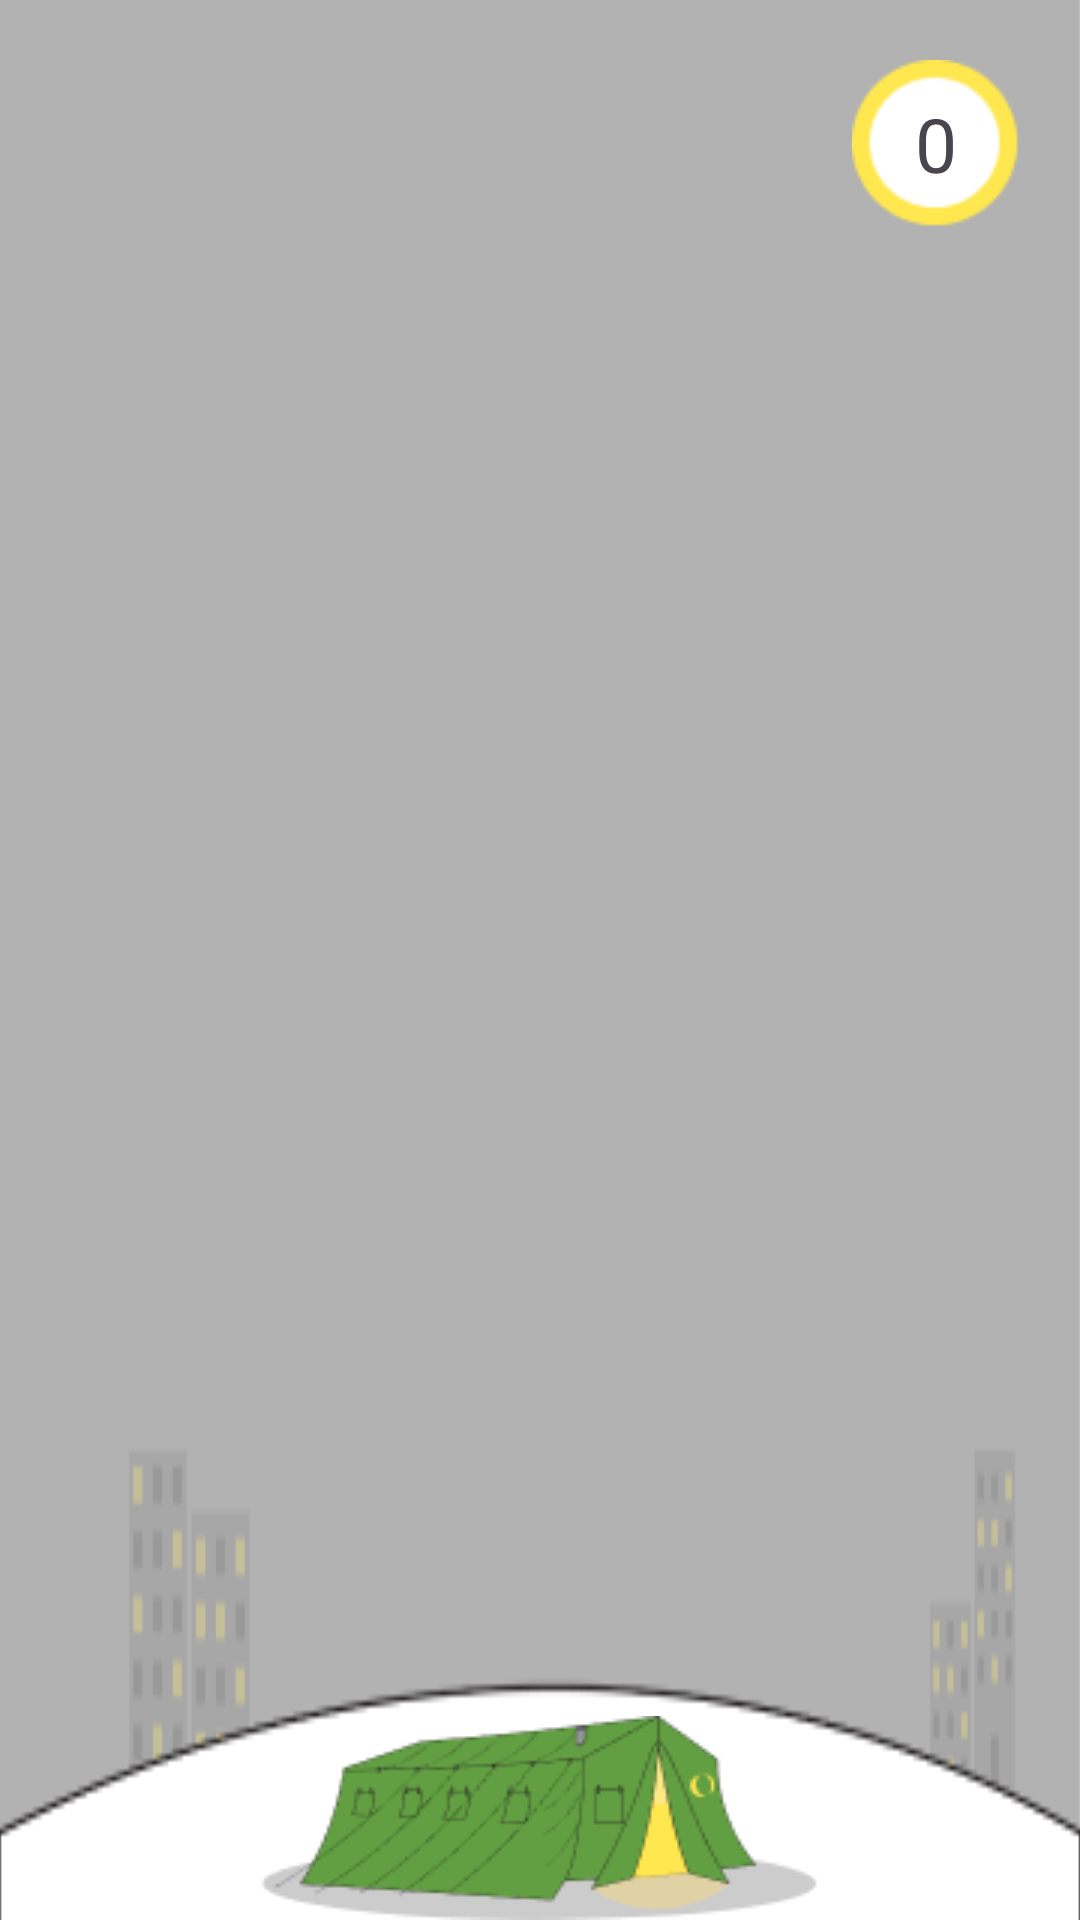

Write the Android layout XML for this screen, with the resource values it uses.
<!-- AndroidManifest.xml: application theme Theme.OvernightStay -->
<!-- res/layout/fragment_game_house_warm.xml -->
<?xml version="1.0" encoding="utf-8"?>
<androidx.constraintlayout.widget.ConstraintLayout xmlns:android="http://schemas.android.com/apk/res/android"
    xmlns:tools="http://schemas.android.com/tools"
    android:id="@+id/main"
    android:layout_width="match_parent"
    android:layout_height="match_parent"
    android:background="@drawable/bg_house_warm_game"
    xmlns:app="http://schemas.android.com/apk/res-auto"
    tools:context=".view.house_warm.minigame.GameHouseWarmFragment">

    <ImageView
        android:id="@+id/img_tent"
        android:layout_width="wrap_content"
        android:layout_height="wrap_content"
        android:src="@drawable/img_house_warm_game_tent"
        app:layout_constraintStart_toStartOf="parent"
        app:layout_constraintEnd_toEndOf="parent"
        app:layout_constraintBottom_toBottomOf="parent"/>

    <TextView
        android:id="@+id/count"
        android:layout_width="56dp"
        android:layout_height="56dp"
        android:layout_margin="20dp"
        android:text="0"
        android:gravity="center"
        android:textSize="25sp"
        android:background="@drawable/bg_house_warm_game_count"
        app:layout_constraintTop_toTopOf="parent"
        app:layout_constraintEnd_toEndOf="parent"/>

    <ImageView
        android:id="@+id/cat_message"
        android:layout_width="wrap_content"
        android:layout_height="wrap_content"
        android:visibility="gone"
        android:src="@drawable/img_house_warm_game_cat"
        app:layout_constraintStart_toStartOf="parent"
        app:layout_constraintTop_toTopOf="parent"
        app:layout_constraintBottom_toBottomOf="parent"/>

    <View
        android:id="@+id/game_end"
        android:layout_width="0dp"
        android:layout_height="328dp"
        android:layout_margin="10dp"
        android:visibility="gone"
        android:background="@drawable/bg_house_warm_game_end_frame"
        app:layout_constraintStart_toEndOf="@id/cat_message"
        app:layout_constraintTop_toTopOf="parent"
        app:layout_constraintBottom_toBottomOf="parent"
        app:layout_constraintEnd_toStartOf="@id/count"/>

    <ImageView
        android:id="@+id/rug"
        android:layout_width="wrap_content"
        android:layout_height="wrap_content"
        android:src="@drawable/img_item_rug"
        android:visibility="gone"
        app:layout_constraintStart_toStartOf="@id/game_end"
        app:layout_constraintTop_toTopOf="@id/game_end"
        app:layout_constraintEnd_toEndOf="@id/game_end"
        app:layout_constraintBottom_toBottomOf="@id/game_end"/>

    <TextView
        android:id="@+id/tv_description"
        android:layout_width="0dp"
        android:layout_height="50dp"
        android:layout_margin="20dp"
        android:fontFamily="@font/open_sans"
        android:text="Плед горячих идей"
        android:background="@drawable/bg_rug_description"
        android:textSize="20sp"
        android:gravity="center"
        app:layout_constraintStart_toStartOf="@id/game_end"
        app:layout_constraintTop_toTopOf="@id/game_end"
        app:layout_constraintEnd_toEndOf="@id/game_end"/>

    <androidx.appcompat.widget.AppCompatButton
        android:id="@+id/btn_finish"
        style="@style/ModalButtonGreen"
        android:layout_width="0dp"
        android:layout_height="wrap_content"
        android:layout_margin="20dp"
        android:text="Забрать"
        android:textSize="20sp"
        app:layout_constraintStart_toStartOf="@id/game_end"
        app:layout_constraintEnd_toEndOf="@id/game_end"
        app:layout_constraintBottom_toBottomOf="@id/game_end"/>

    <View
        android:id="@+id/playing_field"
        android:layout_width="0dp"
        android:layout_height="match_parent"
        app:layout_constraintStart_toStartOf="parent"
        android:layout_marginStart="76dp"
        app:layout_constraintTop_toTopOf="parent"
        app:layout_constraintEnd_toStartOf="@id/count"
        app:layout_constraintBottom_toBottomOf="parent"/>
</androidx.constraintlayout.widget.ConstraintLayout>
<!-- resources referenced by this layout -->
<resources>
  <!-- drawable bg_house_warm_game: png bitmap (drawable, 8874 bytes) -->
  <!-- drawable bg_house_warm_game_count: png bitmap (drawable, 1384 bytes) -->
  <!-- drawable bg_house_warm_game_end_frame (drawable) -->
  <?xml version="1.0" encoding="utf-8"?>
  <shape xmlns:android="http://schemas.android.com/apk/res/android">
      <corners android:radius="10dp" />
  
      <stroke android:width="2dp" android:color="#000" />
  
      <solid android:color="@color/white" />
  </shape>
  <!-- drawable bg_rug_description (drawable) -->
  <?xml version="1.0" encoding="utf-8"?>
  <shape xmlns:android="http://schemas.android.com/apk/res/android">
      <corners android:radius="10dp" />
  
      <stroke android:width="1dp" android:color="#629F42" />
  
  </shape>
  <!-- drawable img_house_warm_game_cat: png bitmap (drawable, 29995 bytes) -->
  <!-- drawable img_house_warm_game_tent: png bitmap (drawable, 9036 bytes) -->
  <!-- drawable img_item_rug: png bitmap (drawable, 12093 bytes) -->
  <style name="ModalButtonGreen" parent="Widget.AppCompat.Button">
          <item name="android:background">@drawable/background_modal_button_green</item>
          <item name="android:textColor">@color/white</item>
          <item name="android:textAllCaps">false</item>
          <item name="fontFamily">sans-serif</item>
          
      </style>
  <style name="Theme.OvernightStay" parent="Base.Theme.OvernightStay" />
  <color name="white">#FFFFFFFF</color>
  <!-- drawable background_modal_button_green (drawable) -->
  <?xml version="1.0" encoding="utf-8"?>
  <selector xmlns:android="http://schemas.android.com/apk/res/android">
      <item android:state_enabled="true">
          <shape android:shape="rectangle">
              <solid android:color="@color/button_active" />
              <corners android:radius="12dp" />
          </shape>
      </item>
  
      <item android:state_enabled="false">
          <shape android:shape="rectangle">
              <solid android:color="?attr/colorPrimaryVariant" />
              <corners android:radius="12dp" />
          </shape>
      </item>
  </selector>
  <style name="Base.Theme.OvernightStay" parent="Theme.Material3.DayNight.NoActionBar">
          
          
      </style>
  <color name="button_active">#FF629F42</color>
</resources>
